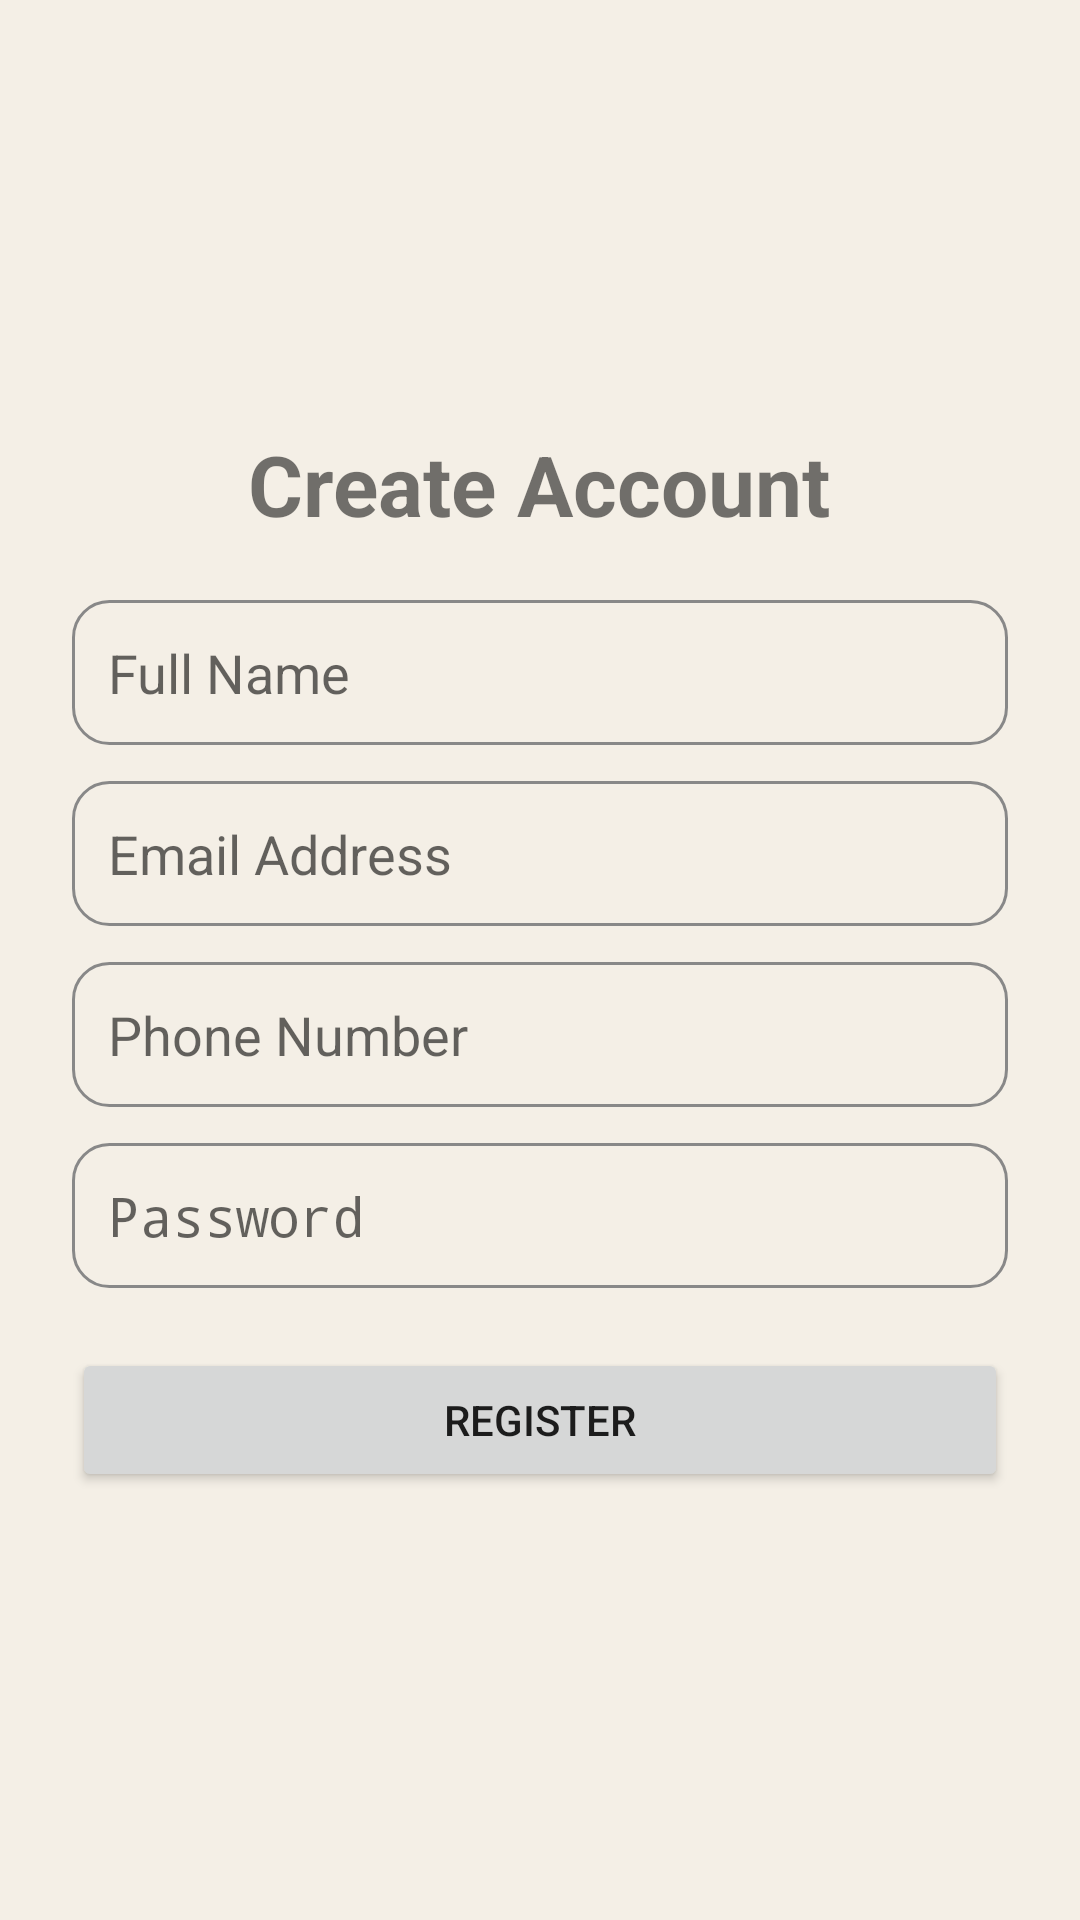

Write the Android layout XML for this screen, with the resource values it uses.
<!-- AndroidManifest.xml: application theme Theme.ShannosFoodTruck -->
<!-- res/layout/fragment_register.xml -->
<?xml version="1.0" encoding="utf-8"?>
<LinearLayout xmlns:android="http://schemas.android.com/apk/res/android"
    android:layout_width="match_parent"
    android:layout_height="match_parent"
    android:orientation="vertical"
    android:gravity="center"
    android:padding="24dp">

    <TextView
        android:layout_width="wrap_content"
        android:layout_height="wrap_content"
        android:text="Create Account"
        android:textSize="28sp"
        android:textStyle="bold" />

    <EditText
        android:id="@+id/etRegFullName"
        android:layout_width="match_parent"
        android:layout_height="wrap_content"
        android:layout_marginTop="20dp"
        android:hint="Full Name"
        android:padding="12dp"
        android:background="@drawable/bg_featured_card"
        android:inputType="textPersonName" />

    <EditText
        android:id="@+id/etRegEmail"
        android:layout_width="match_parent"
        android:layout_height="wrap_content"
        android:layout_marginTop="12dp"
        android:hint="Email Address"
        android:padding="12dp"
        android:background="@drawable/bg_featured_card"
        android:inputType="textEmailAddress" />

    <EditText
        android:id="@+id/etRegPhone"
        android:layout_width="match_parent"
        android:layout_height="wrap_content"
        android:layout_marginTop="12dp"
        android:hint="Phone Number"
        android:padding="12dp"
        android:background="@drawable/bg_featured_card"
        android:inputType="phone" />

    <EditText
        android:id="@+id/etRegPassword"
        android:layout_width="match_parent"
        android:layout_height="wrap_content"
        android:layout_marginTop="12dp"
        android:hint="Password"
        android:padding="12dp"
        android:background="@drawable/bg_featured_card"
        android:inputType="textPassword" />

    <Button
        android:id="@+id/btnRegister"
        android:layout_width="match_parent"
        android:layout_height="wrap_content"
        android:layout_marginTop="20dp"
        android:text="Register" />

</LinearLayout>
<!-- resources referenced by this layout -->
<resources>
  <!-- drawable bg_featured_card (drawable) -->
  <?xml version="1.0" encoding="utf-8"?>
  <shape xmlns:android="http://schemas.android.com/apk/res/android"
      android:shape="rectangle">
      <solid android:color="#00000000" />
      <stroke
          android:width="1dp"
          android:color="#888888" />
      <corners android:radius="12dp" />
  </shape>
  <style name="Theme.ShannosFoodTruck" parent="android:Theme.Material.Light.NoActionBar">
          <item name="android:windowBackground">@color/paper</item>
          <item name="android:statusBarColor">@color/paper</item>
          <item name="android:navigationBarColor">@color/paper</item>
          <item name="android:windowLightStatusBar">true</item>
      </style>
  <color name="paper">#FFF4EFE6</color>
</resources>
